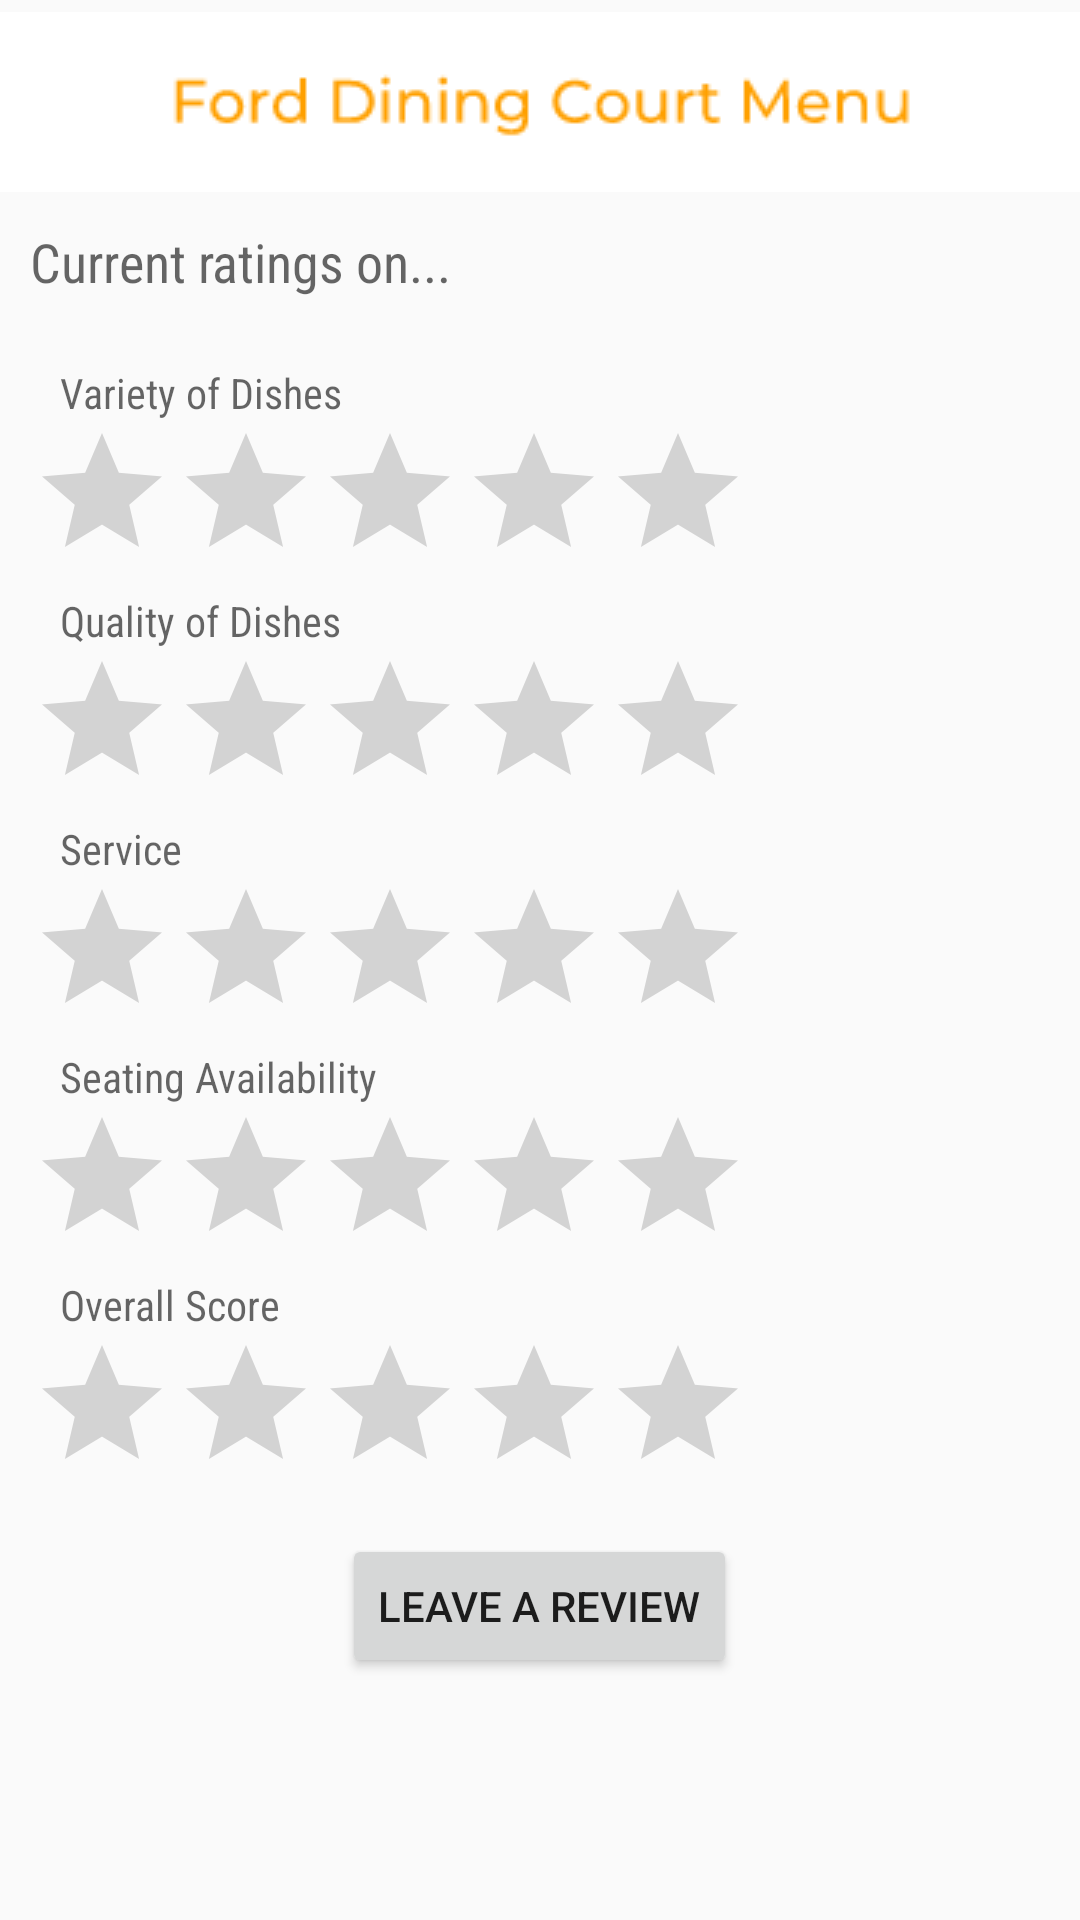

Produce the Android XML layout that renders to this screen, including the resource entries it uses.
<!-- AndroidManifest.xml: application theme AppTheme -->
<!-- res/layout/activity_review.xml -->
<?xml version="1.0" encoding="utf-8"?>
<RelativeLayout
    xmlns:android="http://schemas.android.com/apk/res/android"
    xmlns:app="http://schemas.android.com/apk/res-auto"
    xmlns:tools="http://schemas.android.com/tools"
    android:layout_width="match_parent"
    android:layout_height="match_parent"
    android:background="@drawable/background"
    android:id="@+id/reviewLayout"
    tools:context="pickyboiler.pickyboiler.ReviewActivity">

    <ImageView
        android:id="@+id/menuimg"
        android:layout_width="wrap_content"
        android:layout_height="wrap_content"
        android:layout_alignParentTop="true"
        android:layout_centerHorizontal="true"
        android:adjustViewBounds="false"
        android:cropToPadding="false"
        android:paddingTop="4dp"
        app:srcCompat="@drawable/ford_menu_logo" />

    <TextView
        android:id="@+id/textTop"
        android:layout_width="wrap_content"
        android:layout_height="wrap_content"
        android:layout_alignParentTop="true"
        android:layout_alignStart="@+id/menuimg"
        android:layout_marginLeft="10dp"
        android:layout_marginTop="75dp"
        android:fontFamily="sans-serif-condensed"
        android:text="Current ratings on..."
        android:textAppearance="@style/TextAppearance.AppCompat.Widget.ActionMode.Subtitle"
        android:textSize="18sp" />

    <TextView
        android:id="@+id/reviewVariety"
        android:layout_alignStart="@id/textTop"
        android:layout_marginLeft="10dp"
        android:layout_width="wrap_content"
        android:layout_height="wrap_content"
        android:layout_marginTop="22dp"
        android:textAppearance="@style/TextAppearance.AppCompat.Widget.ActionMode.Subtitle"
        android:fontFamily="sans-serif-condensed"
        android:textSize="14sp"
        android:layout_below="@id/textTop"
        android:text="Variety of Dishes"/>

    <RatingBar
        android:id="@+id/varietybar"
        android:layout_width="wrap_content"
        android:layout_marginLeft="10dp"
        android:layout_height="wrap_content"
        android:isIndicator="true"
        android:layout_below="@id/reviewVariety"/>

    <TextView
        android:layout_marginLeft="10dp"
        android:id="@+id/reviewQuality"
        android:layout_alignStart="@id/textTop"
        android:layout_width="wrap_content"
        android:layout_height="wrap_content"
        android:textAppearance="@style/TextAppearance.AppCompat.Widget.ActionMode.Subtitle"
        android:fontFamily="sans-serif-condensed"
        android:textSize="14sp"
        android:layout_below="@id/varietybar"
        android:text="Quality of Dishes"/>

    <RatingBar
        android:layout_marginLeft="10dp"
        android:id="@+id/qualitybar"
        android:layout_width="wrap_content"
        android:layout_height="wrap_content"
        android:isIndicator="true"
        android:layout_below="@id/reviewQuality"/>

    <TextView
        android:layout_marginLeft="10dp"
        android:id="@+id/reviewService"
        android:layout_alignStart="@id/textTop"
        android:layout_width="wrap_content"
        android:layout_height="wrap_content"
        android:textAppearance="@style/TextAppearance.AppCompat.Widget.ActionMode.Subtitle"
        android:fontFamily="sans-serif-condensed"
        android:textSize="14sp"
        android:layout_below="@id/qualitybar"
        android:text="Service"/>

    <RatingBar
        android:layout_marginLeft="10dp"
        android:id="@+id/servicebar"
        android:layout_width="wrap_content"
        android:layout_height="wrap_content"
        android:isIndicator="true"
        android:layout_below="@id/reviewService"/>

    <TextView
        android:layout_marginLeft="10dp"
        android:id="@+id/reviewSeating"
        android:layout_alignStart="@id/textTop"
        android:layout_width="wrap_content"
        android:layout_height="wrap_content"
        android:textAppearance="@style/TextAppearance.AppCompat.Widget.ActionMode.Subtitle"
        android:fontFamily="sans-serif-condensed"
        android:textSize="14sp"
        android:layout_below="@id/servicebar"
        android:text="Seating Availability"/>

    <RatingBar
        android:layout_marginLeft="10dp"
        android:id="@+id/seatingebar"
        android:layout_width="wrap_content"
        android:layout_height="wrap_content"
        android:isIndicator="true"
        android:layout_below="@id/reviewSeating"/>

    <TextView
        android:layout_marginLeft="10dp"
        android:id="@+id/reviewOverall"
        android:layout_alignStart="@id/textTop"
        android:layout_width="wrap_content"
        android:layout_height="wrap_content"
        android:textAppearance="@style/TextAppearance.AppCompat.Widget.ActionMode.Subtitle"
        android:fontFamily="sans-serif-condensed"
        android:textSize="14sp"
        android:layout_below="@id/seatingebar"
        android:text="Overall Score"/>

    <RatingBar
        android:layout_marginLeft="10dp"
        android:id="@+id/overallbar"
        android:layout_width="wrap_content"
        android:layout_height="wrap_content"
        android:isIndicator="true"
        android:layout_below="@id/reviewOverall"/>

    <Button
        android:layout_marginLeft="10dp"
        android:layout_marginTop="10dp"
        android:id="@+id/leaveReview"
        android:layout_width="wrap_content"
        android:layout_height="wrap_content"
        android:layout_centerInParent="true"
        android:layout_below="@id/overallbar"
        android:text="Leave A Review"/>


</RelativeLayout>
<!-- resources referenced by this layout -->
<resources>
  <!-- drawable ford_menu_logo: png bitmap (drawable, 2863 bytes) -->
  <style name="AppTheme" parent="Theme.AppCompat.Light.NoActionBar">
          
          <item name="colorPrimary">@color/colorPrimary</item>
          <item name="colorPrimaryDark">@color/colorPrimaryDark</item>
          <item name="colorAccent">@color/colorAccent</item>
      </style>
  <color name="colorPrimary">#FFFFFF</color>
  <color name="colorPrimaryDark">#000000</color>
  <color name="colorAccent">#ff9500</color>
</resources>
